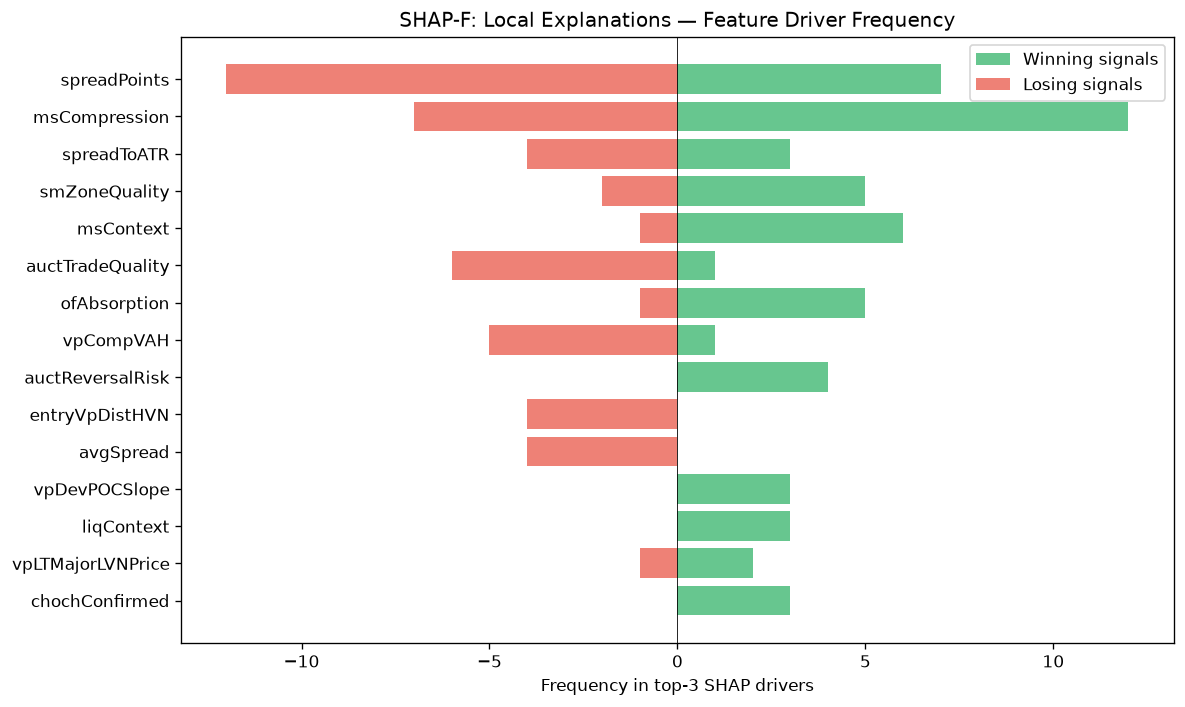

The data file committed next to this chart (first rows):
feature, win_top3_freq, lose_top3_freq, total_top3_freq, win_bias
spreadPoints, 7, 12, 19, 0.3684
msCompression, 12, 7, 19, 0.6316
spreadToATR, 3, 4, 7, 0.4286
smZoneQuality, 5, 2, 7, 0.7143
msContext, 6, 1, 7, 0.8571
auctTradeQuality, 1, 6, 7, 0.1429
ofAbsorption, 5, 1, 6, 0.8333
vpCompVAH, 1, 5, 6, 0.1667
auctReversalRisk, 4, 0, 4, 1
entryVpDistHVN, 0, 4, 4, 0.0
avgSpread, 0, 4, 4, 0.0
vpDevPOCSlope, 3, 0, 3, 1
liqContext, 3, 0, 3, 1
vpLTMajorLVNPrice, 2, 1, 3, 0.6667
chochConfirmed, 3, 0, 3, 1
smContext, 0, 3, 3, 0.0
vpDistNakedPOC_ATR, 0, 2, 2, 0.0
auctBalance, 2, 0, 2, 1
entryVpVAH, 0, 2, 2, 0.0
vpLTAcceptanceAtPrice, 0, 2, 2, 0.0
vpDailyPOC, 0, 2, 2, 0.0
profilerMigMean, 1, 0, 1, 1
vpBestHVN, 1, 0, 1, 1
auctDistLVN, 0, 1, 1, 0.0
auctExhaustion, 0, 1, 1, 0.0
vpLTBalanceStability, 1, 0, 1, 1
